Run: headless pygame with SDL's dummy video driver; simulated clock (each Clock.tick advances the game by its frame time, no real sleeping); random seed 0; keys injected as events and as key.get_pressed() state; no mouse input; restart key SPACE tapped at the start of phases 3 and 4.
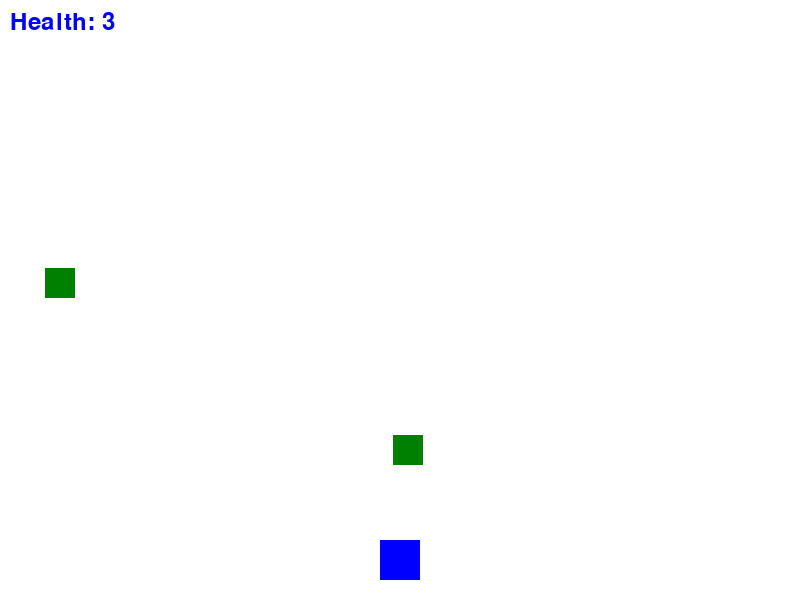
Frame 1 of 4 · flips 1–60 · no input
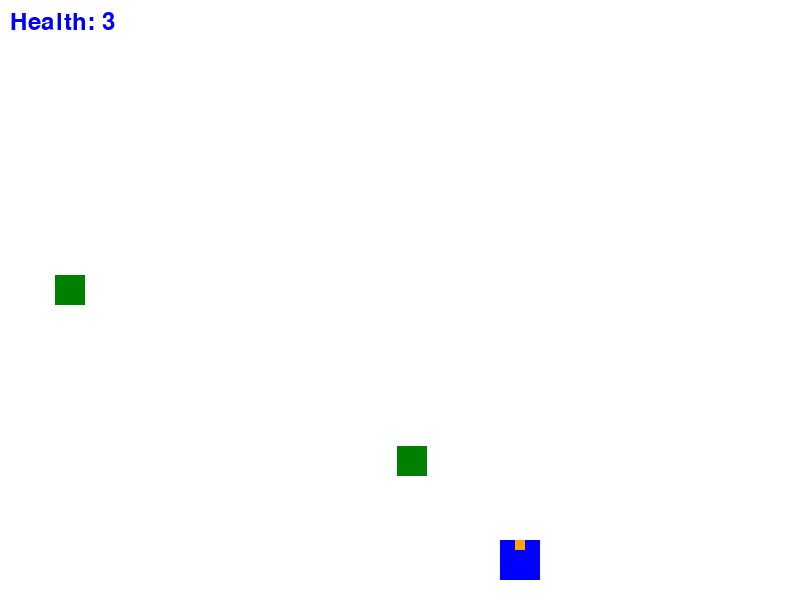
Frame 2 of 4 · flips 61–180 · tapped SPACE, RETURN · held RIGHT (→), D
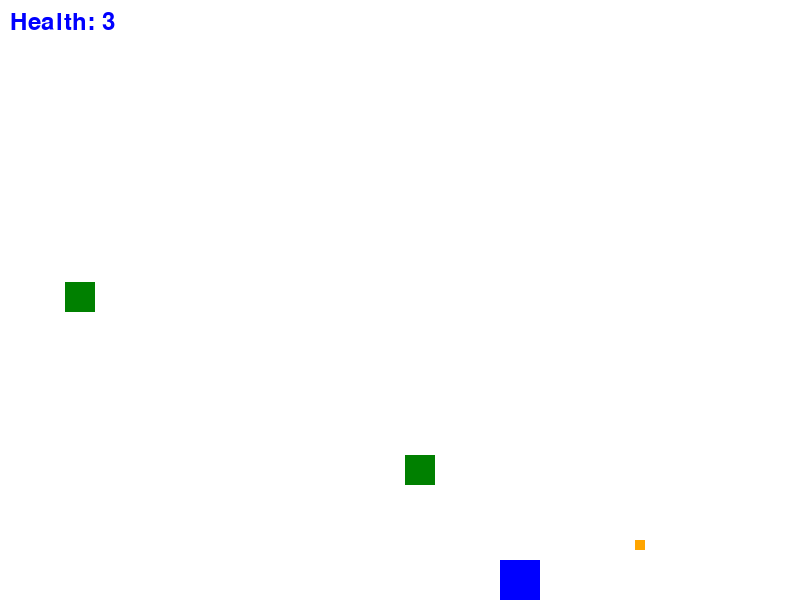
Frame 3 of 4 · flips 181–300 · tapped SPACE · held DOWN (↓), S
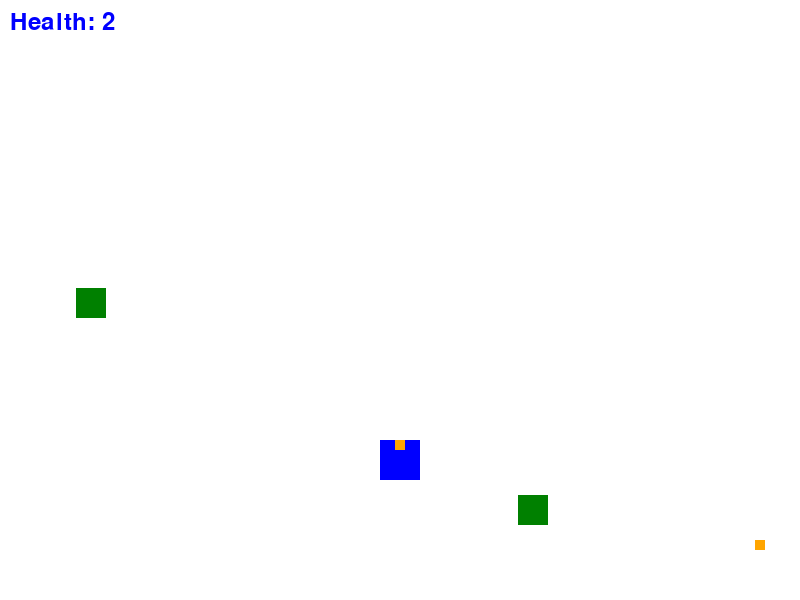
Frame 4 of 4 · flips 301–420 · tapped SPACE · held LEFT (←), A, UP (↑), W

The pygame program that drew these frames:

import pygame
import sys
import math
import time
import random

# Initialize Pygame
pygame.init()

# Constants
WIDTH, HEIGHT = 800, 600
PLAYER_SIZE = 40
PLAYER_SPEED = 1
ZOMBIE_SIZE = 30
ZOMBIE_SPEED = 0.1
BULLET_SIZE = 10
BULLET_SPEED = 15
BULLET_DURATION = 2

# Speed increment after shooting a zombie
SPEED_INCREMENT = 0.025

# Colors
WHITE = (255, 255, 255)
BLUE = (0, 0, 255)
GREEN = (0, 128, 0)
ORANGE = (255, 165, 0)
RED = (255, 0, 0)

# Create the game window
screen = pygame.display.set_mode((WIDTH, HEIGHT))
pygame.display.set_caption("Zombie Attack Game")

# Initialize player variables
player_x = (WIDTH - PLAYER_SIZE) // 2
player_y = HEIGHT - PLAYER_SIZE - 20
player_speed_x = 0
player_speed_y = 0

# Initialize bullet variables
bullets = []

# Initialize zombie variables
zombies = [{"x": random.randint(0, WIDTH - ZOMBIE_SIZE), "y": random.randint(0, HEIGHT - ZOMBIE_SIZE)} for _ in range(2)]

# Initialize game state
game_over = False
zombies_shot = 0
health = 3

# Calculate zombie velocity towards the player
def calculate_zombie_velocity(zombie_x, zombie_y, player_x, player_y):
    angle = math.atan2(player_y - zombie_y, player_x - zombie_x)
    velocity_x = ZOMBIE_SPEED * math.cos(angle)
    velocity_y = ZOMBIE_SPEED * math.sin(angle)
    return velocity_x, velocity_y

# Game loop
running = True
while running:
    for event in pygame.event.get():
        if event.type == pygame.QUIT:
            running = False

        # Player controls
        if not game_over:
            if event.type == pygame.KEYDOWN:
                if event.key == pygame.K_w:
                    player_speed_y = -PLAYER_SPEED
                if event.key == pygame.K_s:
                    player_speed_y = PLAYER_SPEED
                if event.key == pygame.K_a:
                    player_speed_x = -PLAYER_SPEED
                if event.key == pygame.K_d:
                    player_speed_x = PLAYER_SPEED
                if event.key == pygame.K_SPACE:
                    bullet = {
                        "x": player_x + (PLAYER_SIZE - BULLET_SIZE) // 2,
                        "y": player_y,
                        "speed_x": player_speed_x,
                        "speed_y": player_speed_y,
                        "start_time": time.time(),
                    }
                    bullets.append(bullet)

            if event.type == pygame.KEYUP:
                if event.key == pygame.K_w or event.key == pygame.K_s:
                    player_speed_y = 0
                if event.key == pygame.K_a or event.key == pygame.K_d:
                    player_speed_x = 0

    if not game_over:
        # Update player position and prevent player from leaving the screen
        player_x += player_speed_x
        player_y += player_speed_y
        player_x = max(0, min(player_x, WIDTH - PLAYER_SIZE))
        player_y = max(0, min(player_y, HEIGHT - PLAYER_SIZE))

        # Update bullet positions and remove expired bullets
        for bullet in bullets.copy():
            bullet["x"] += bullet["speed_x"]
            bullet["y"] += bullet["speed_y"]
            if time.time() - bullet["start_time"] > BULLET_DURATION:
                bullets.remove(bullet)

        # Update zombie positions
        for zombie in zombies:
            zombie_velocity_x, zombie_velocity_y = calculate_zombie_velocity(zombie["x"], zombie["y"], player_x, player_y)
            zombie["x"] += zombie_velocity_x
            zombie["y"] += zombie_velocity_y

        # Collision detection - Zombie touching player
        for zombie in zombies.copy():
            if (
                player_x < zombie["x"] + ZOMBIE_SIZE
                and player_x + PLAYER_SIZE > zombie["x"]
                and player_y < zombie["y"] + ZOMBIE_SIZE
                and player_y + PLAYER_SIZE > zombie["y"]
            ):
                zombies.remove(zombie)
                health -= 1
                zombies.append({"x": random.randint(0, WIDTH - ZOMBIE_SIZE), "y": random.randint(0, HEIGHT - ZOMBIE_SIZE)})

        # Collision detection - Bullet hitting zombie
        for bullet in bullets.copy():
            for zombie in zombies.copy():
                if (
                    bullet["x"] < zombie["x"] + ZOMBIE_SIZE
                    and bullet["x"] + BULLET_SIZE > zombie["x"]
                    and bullet["y"] < zombie["y"] + ZOMBIE_SIZE
                    and bullet["y"] + BULLET_SIZE > zombie["y"]
                ):
                    bullets.remove(bullet)
                    zombies.remove(zombie)
                    zombies.append({"x": random.randint(0, WIDTH - ZOMBIE_SIZE), "y": random.randint(0, HEIGHT - ZOMBIE_SIZE)})
                    zombies_shot += 1
                    # Increase player and zombie speeds
                    PLAYER_SPEED += SPEED_INCREMENT
                    ZOMBIE_SPEED += SPEED_INCREMENT

        # Game over condition
        if health <= 0:
            game_over = True

    # Draw everything
    screen.fill(WHITE)
    pygame.draw.rect(screen, BLUE, (player_x, player_y, PLAYER_SIZE, PLAYER_SIZE))

    for zombie in zombies:
        pygame.draw.rect(screen, GREEN, (zombie["x"], zombie["y"], ZOMBIE_SIZE, ZOMBIE_SIZE))

    for bullet in bullets:
        pygame.draw.rect(screen, ORANGE, (bullet["x"], bullet["y"], BULLET_SIZE, BULLET_SIZE))

    # Display health
    font = pygame.font.Font(None, 36)
    health_text = font.render(f"Health: {health}", True, BLUE)
    screen.blit(health_text, (10, 10))

    # Game over screen
    if game_over:
        game_over_text = f"Zombies shot: {zombies_shot}. Press SPACE to play again."
        font = pygame.font.Font(None, 36)
        text = font.render(game_over_text, True, RED)
        text_rect = text.get_rect(center=(WIDTH // 2, HEIGHT // 2))
        screen.blit(text, text_rect)

        for event in pygame.event.get():
            if event.type == pygame.KEYDOWN and event.key == pygame.K_SPACE:
                # Reset the game
                game_over = False
                player_x = (WIDTH - PLAYER_SIZE) // 2
                player_y = HEIGHT - PLAYER_SIZE - 20
                bullets = []
                zombies = [{"x": random.randint(0, WIDTH - ZOMBIE_SIZE), "y": random.randint(0, HEIGHT - ZOMBIE_SIZE)} for _ in range(2)]
                zombies_shot = 0
                health = 3
                PLAYER_SPEED = 1
                ZOMBIE_SPEED = 0.1

    pygame.display.update()

# Quit the game
pygame.quit()
sys.exit()
